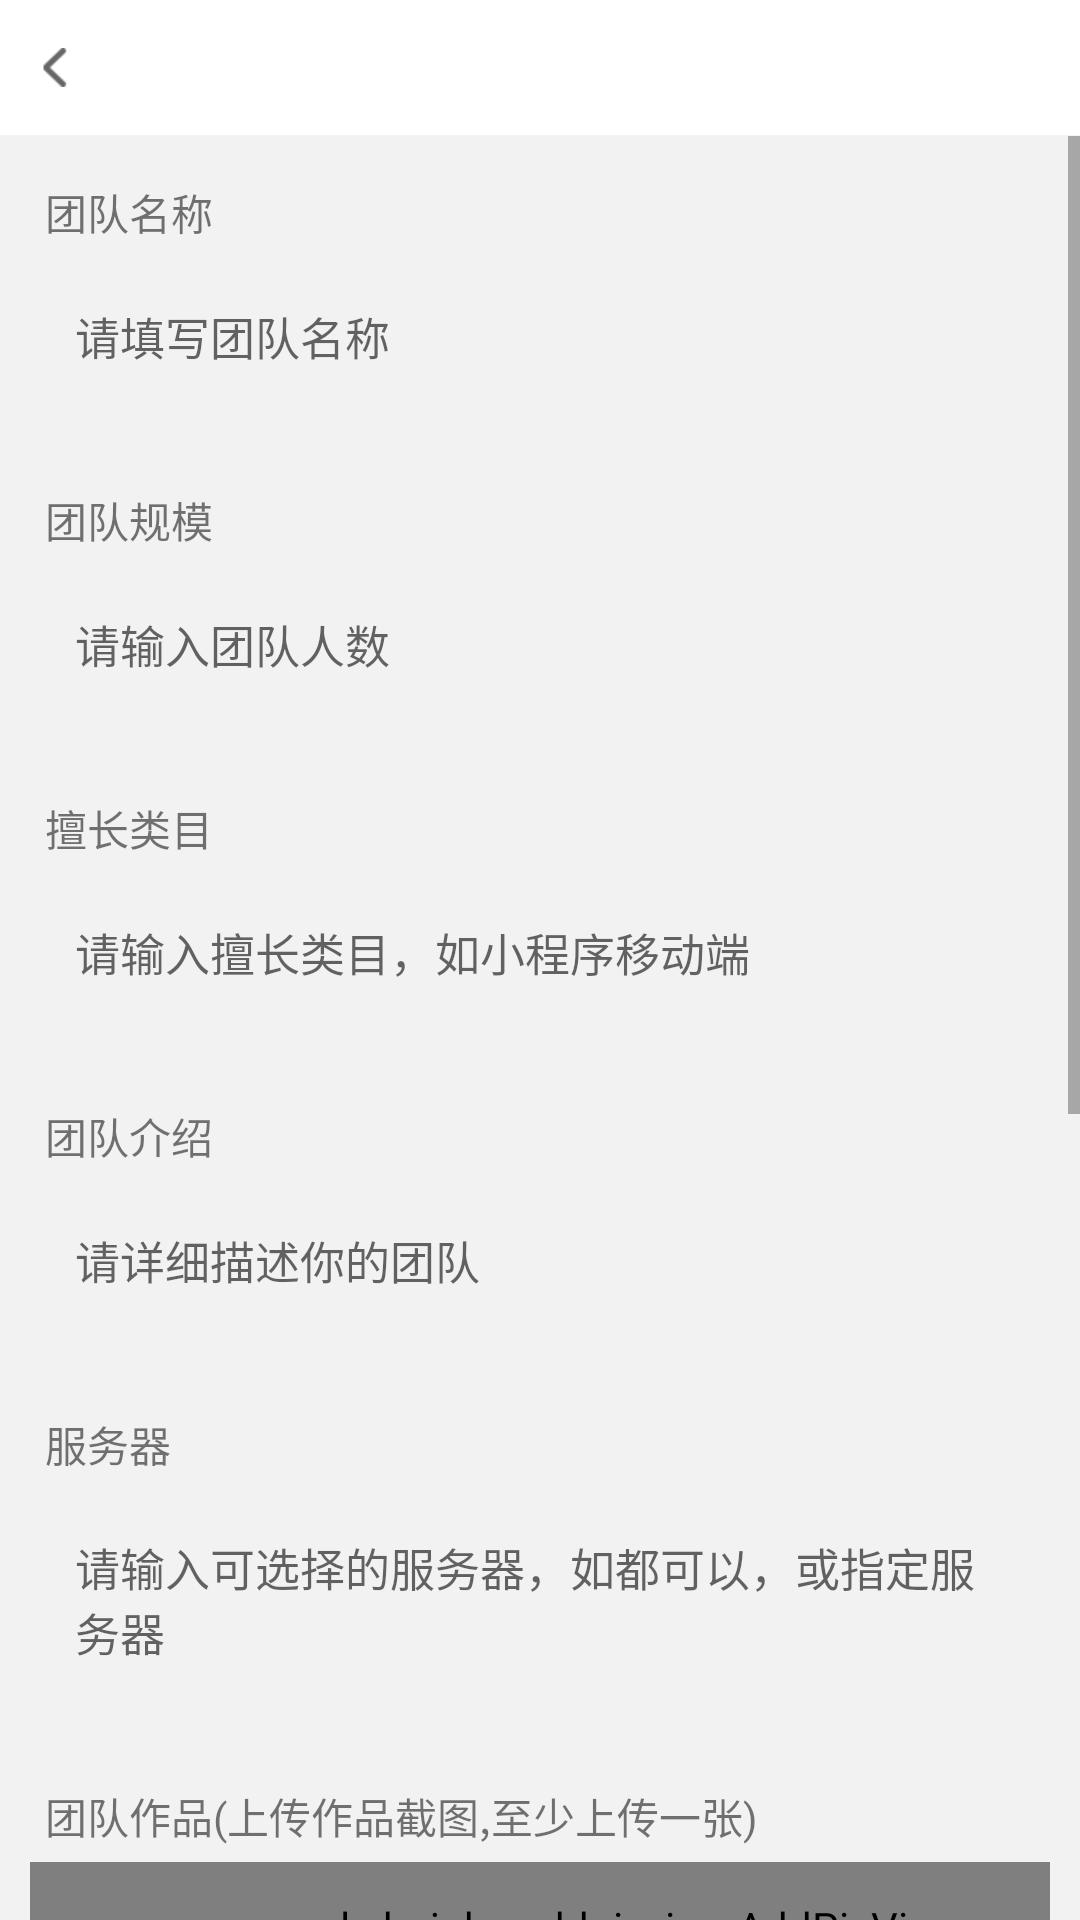

Write the Android layout XML for this screen, with the resource values it uses.
<!-- AndroidManifest.xml: application theme AppTheme -->
<!-- res/layout/activity_class_publish.xml -->
<?xml version="1.0" encoding="utf-8"?>
<LinearLayout xmlns:android="http://schemas.android.com/apk/res/android"
    android:layout_width="match_parent"
    android:layout_height="match_parent"
    android:orientation="vertical"
    android:background="@color/bg_main">
    <include layout="@layout/view_title"/>
    <ScrollView
        android:layout_width="match_parent"
        android:layout_height="match_parent">
        <LinearLayout
            android:layout_width="match_parent"
            android:layout_height="match_parent"
            android:orientation="vertical">
            <LinearLayout
                android:layout_width="match_parent"
                android:layout_height="wrap_content"
                android:orientation="vertical"
                android:padding="10dp">
                <TextView
                    android:layout_width="wrap_content"
                    android:layout_height="wrap_content"
                    android:text="团队名称"
                    android:padding="5dp"/>
                <EditText
                    android:layout_width="match_parent"
                    android:layout_height="wrap_content"
                    android:hint="请填写团队名称"
                    android:textSize="15dp"
                    android:background="@drawable/edit_bg"
                    android:padding="15dp"/>
            </LinearLayout>
            <LinearLayout
                android:layout_width="match_parent"
                android:layout_height="wrap_content"
                android:orientation="vertical"
                android:padding="10dp">
                <TextView
                    android:layout_width="wrap_content"
                    android:layout_height="wrap_content"
                    android:text="团队规模"
                    android:padding="5dp"/>
                <EditText
                    android:layout_width="match_parent"
                    android:layout_height="wrap_content"
                    android:hint="请输入团队人数"
                    android:textSize="15dp"
                    android:background="@drawable/edit_bg"
                    android:padding="15dp"/>
            </LinearLayout>
            <LinearLayout
                android:layout_width="match_parent"
                android:layout_height="wrap_content"
                android:orientation="vertical"
                android:padding="10dp">
                <TextView
                    android:layout_width="wrap_content"
                    android:layout_height="wrap_content"
                    android:text="擅长类目"
                    android:padding="5dp"/>
                <EditText
                    android:layout_width="match_parent"
                    android:layout_height="wrap_content"
                    android:hint="请输入擅长类目，如小程序移动端"
                    android:textSize="15dp"
                    android:background="@drawable/edit_bg"
                    android:padding="15dp"/>
            </LinearLayout>
            <LinearLayout
                android:layout_width="match_parent"
                android:layout_height="wrap_content"
                android:orientation="vertical"
                android:padding="10dp">
                <TextView
                    android:layout_width="wrap_content"
                    android:layout_height="wrap_content"
                    android:text="团队介绍"
                    android:padding="5dp"/>
                <EditText
                    android:layout_width="match_parent"
                    android:layout_height="wrap_content"
                    android:hint="请详细描述你的团队"
                    android:textSize="15dp"
                    android:background="@drawable/edit_bg"
                    android:padding="15dp"/>
            </LinearLayout>
            <LinearLayout
                android:layout_width="match_parent"
                android:layout_height="wrap_content"
                android:orientation="vertical"
                android:padding="10dp">
                <TextView
                    android:layout_width="wrap_content"
                    android:layout_height="wrap_content"
                    android:text="服务器"
                    android:padding="5dp"/>
                <EditText
                    android:layout_width="match_parent"
                    android:layout_height="wrap_content"
                    android:hint="请输入可选择的服务器，如都可以，或指定服务器"
                    android:textSize="15dp"
                    android:background="@drawable/edit_bg"
                    android:padding="15dp"/>
            </LinearLayout>
            <LinearLayout
                android:layout_width="match_parent"
                android:layout_height="wrap_content"
                android:orientation="vertical"
                android:padding="10dp">
                <TextView
                    android:layout_width="wrap_content"
                    android:layout_height="wrap_content"
                    android:text="团队作品(上传作品截图,至少上传一张)"
                    android:padding="5dp"/>
                <com.example.hgjoke.addpicview.AddPicView
                    android:id="@+id/add_pic_view"
                    android:layout_width="match_parent"
                    android:layout_height="wrap_content"
                    android:paddingBottom="12dp"
                    android:paddingTop="12dp" />
            </LinearLayout>
            <TextView
                android:layout_width="match_parent"
                android:layout_height="wrap_content"
                android:text="联系方式(仅对项目方公开)"
                android:padding="20dp"
                android:textColor="@color/black"/>
            <LinearLayout
                android:layout_width="match_parent"
                android:layout_height="wrap_content"
                android:orientation="vertical"
                android:padding="10dp">
                <TextView
                    android:layout_width="wrap_content"
                    android:layout_height="wrap_content"
                    android:text="姓名"
                    android:padding="5dp"/>
                <EditText
                    android:layout_width="match_parent"
                    android:layout_height="wrap_content"
                    android:hint="请填写姓名"
                    android:textSize="15dp"
                    android:background="@drawable/edit_bg"
                    android:padding="15dp"/>
            </LinearLayout>
            <LinearLayout
                android:layout_width="match_parent"
                android:layout_height="wrap_content"
                android:orientation="vertical"
                android:padding="10dp">
                <TextView
                    android:layout_width="wrap_content"
                    android:layout_height="wrap_content"
                    android:text="微信"
                    android:padding="5dp"/>
                <EditText
                    android:layout_width="match_parent"
                    android:layout_height="wrap_content"
                    android:hint="请填写微信"
                    android:textSize="15dp"
                    android:background="@drawable/edit_bg"
                    android:padding="15dp"/>
            </LinearLayout>
            <LinearLayout
                android:layout_width="match_parent"
                android:layout_height="wrap_content"
                android:orientation="vertical"
                android:padding="10dp">
                <TextView
                    android:layout_width="wrap_content"
                    android:layout_height="wrap_content"
                    android:text="手机"
                    android:padding="5dp"/>
                <EditText
                    android:layout_width="match_parent"
                    android:layout_height="wrap_content"
                    android:hint="请填写手机"
                    android:textSize="15dp"
                    android:background="@drawable/edit_bg"
                    android:padding="15dp"/>
            </LinearLayout>
            <Button
                android:id="@+id/btn_eva_sure"
                android:layout_width="match_parent"
                android:layout_height="wrap_content"
                android:layout_margin="20dp"
                android:background="@drawable/btn_bg_2"
                android:text="提交"
                android:textColor="@color/white"
                android:textSize="@dimen/text_size_16" />
        </LinearLayout>
    </ScrollView>
</LinearLayout>
<!-- res/layout/view_title.xml (included above) -->
<?xml version="1.0" encoding="utf-8"?>
<LinearLayout xmlns:android="http://schemas.android.com/apk/res/android"
    android:layout_width="match_parent"
    android:layout_height="wrap_content"
    android:orientation="vertical">

    <RelativeLayout
        android:layout_width="match_parent"
        android:layout_height="@dimen/base_title_height"
        android:background="@color/white">

        <ImageView
            android:id="@+id/iv_title_left"
            android:layout_width="wrap_content"
            android:layout_height="match_parent"
            android:padding="12dp"
            android:src="@mipmap/ic_title_back" />

        <TextView
            android:id="@+id/tv_title_text"
            android:layout_width="match_parent"
            android:layout_height="match_parent"
            android:gravity="center"
            android:textColor="@color/app_title_color"
            android:textSize="@dimen/text_size_18" />

        <TextView
            android:id="@+id/tv_title_right"
            android:layout_width="wrap_content"
            android:layout_height="match_parent"
            android:layout_alignParentRight="true"
            android:gravity="center"
            android:padding="12dp"
            android:textColor="@color/app_title_color"
            android:visibility="gone" />
    </RelativeLayout>

    <View
        android:layout_width="match_parent"
        android:layout_height="1px"
        android:background="@color/c_line" />
</LinearLayout>
<!-- resources referenced by this layout -->
<resources>
  <color name="app_title_color">#FE1568</color>
  <color name="bg_main">#F2F2F2</color>
  <color name="black">#000000</color>
  <color name="c_line">#F4F4F4</color>
  <color name="white">#FFFFFF</color>
  <dimen name="base_title_height">45dp</dimen>
  <dimen name="text_size_16">16sp</dimen>
  <dimen name="text_size_18">18sp</dimen>
  <!-- drawable btn_bg_2 (drawable) -->
  <?xml version="1.0" encoding="utf-8"?>
  <selector xmlns:android="http://schemas.android.com/apk/res/android">
  
      <item android:state_pressed="false">
          <shape>
              <solid android:color="@color/c_fe4893" />
              <corners android:radius="30dp" />
          </shape>
      </item>
      <item android:state_pressed="true">
          <shape>
              <solid android:color="@color/c_fe4893" />
              <corners android:radius="30dp" />
          </shape>
      </item>
  
  </selector>
  <!-- mipmap ic_title_back: png bitmap (mipmap-xhdpi, 921 bytes) -->
  <style name="AppTheme" parent="Theme.AppCompat.Light.NoActionBar">
          
          <item name="colorPrimary">@color/app_title_color</item>
          <item name="colorPrimaryDark">@color/white</item>
          <item name="colorAccent">@color/app_title_color</item>
          <item name="windowNoTitle">true</item>
      </style>
  <color name="c_fe4893">#FE4893</color>
</resources>
